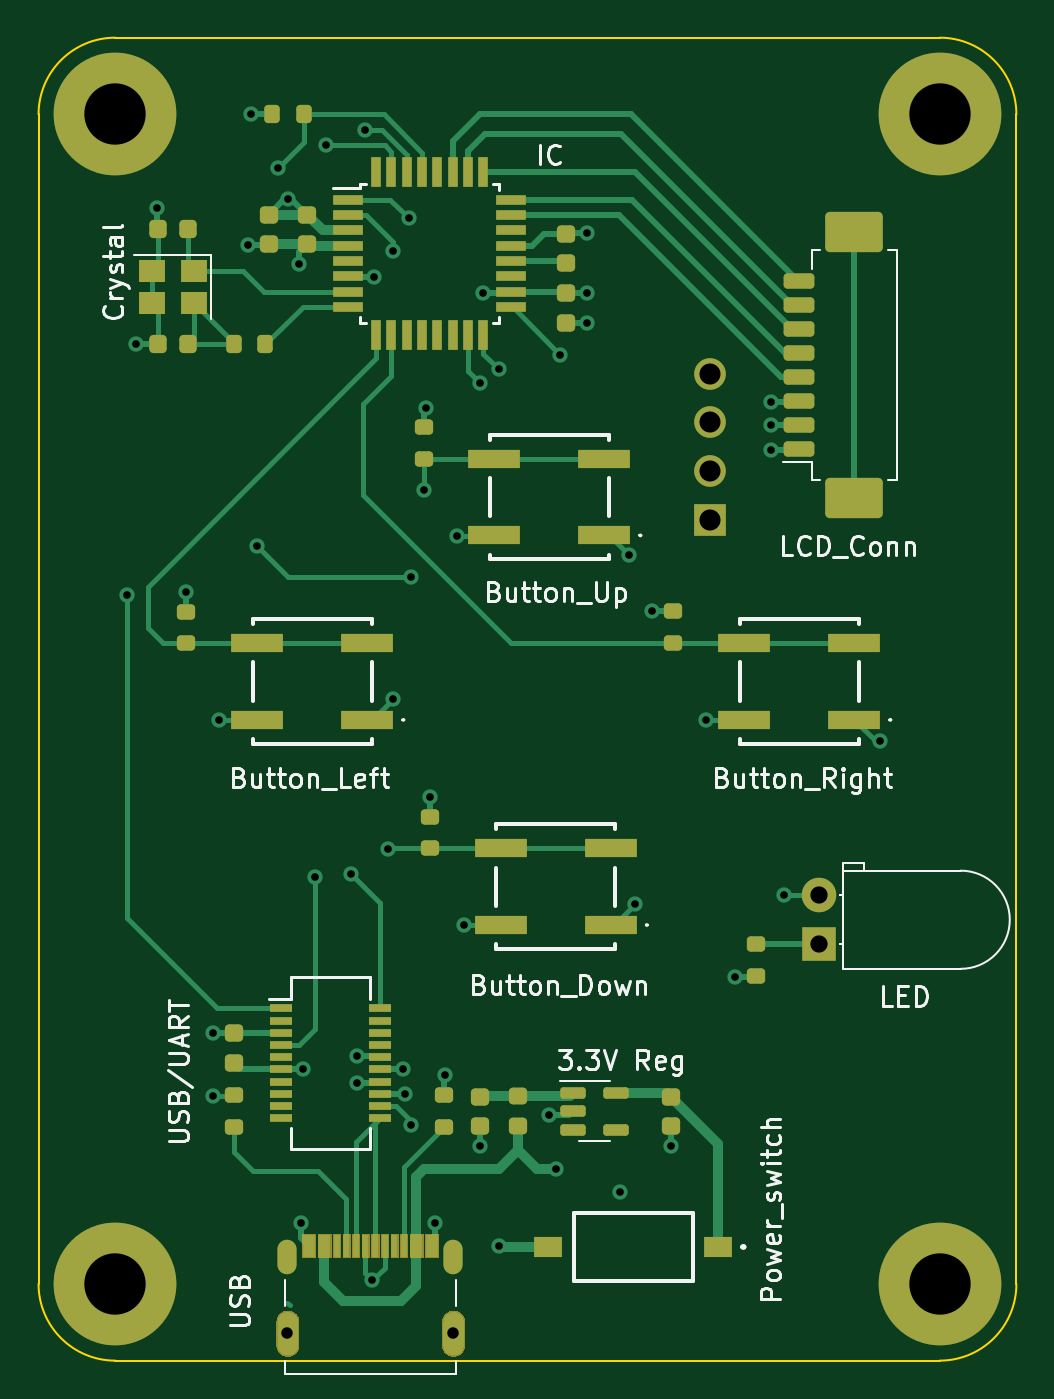
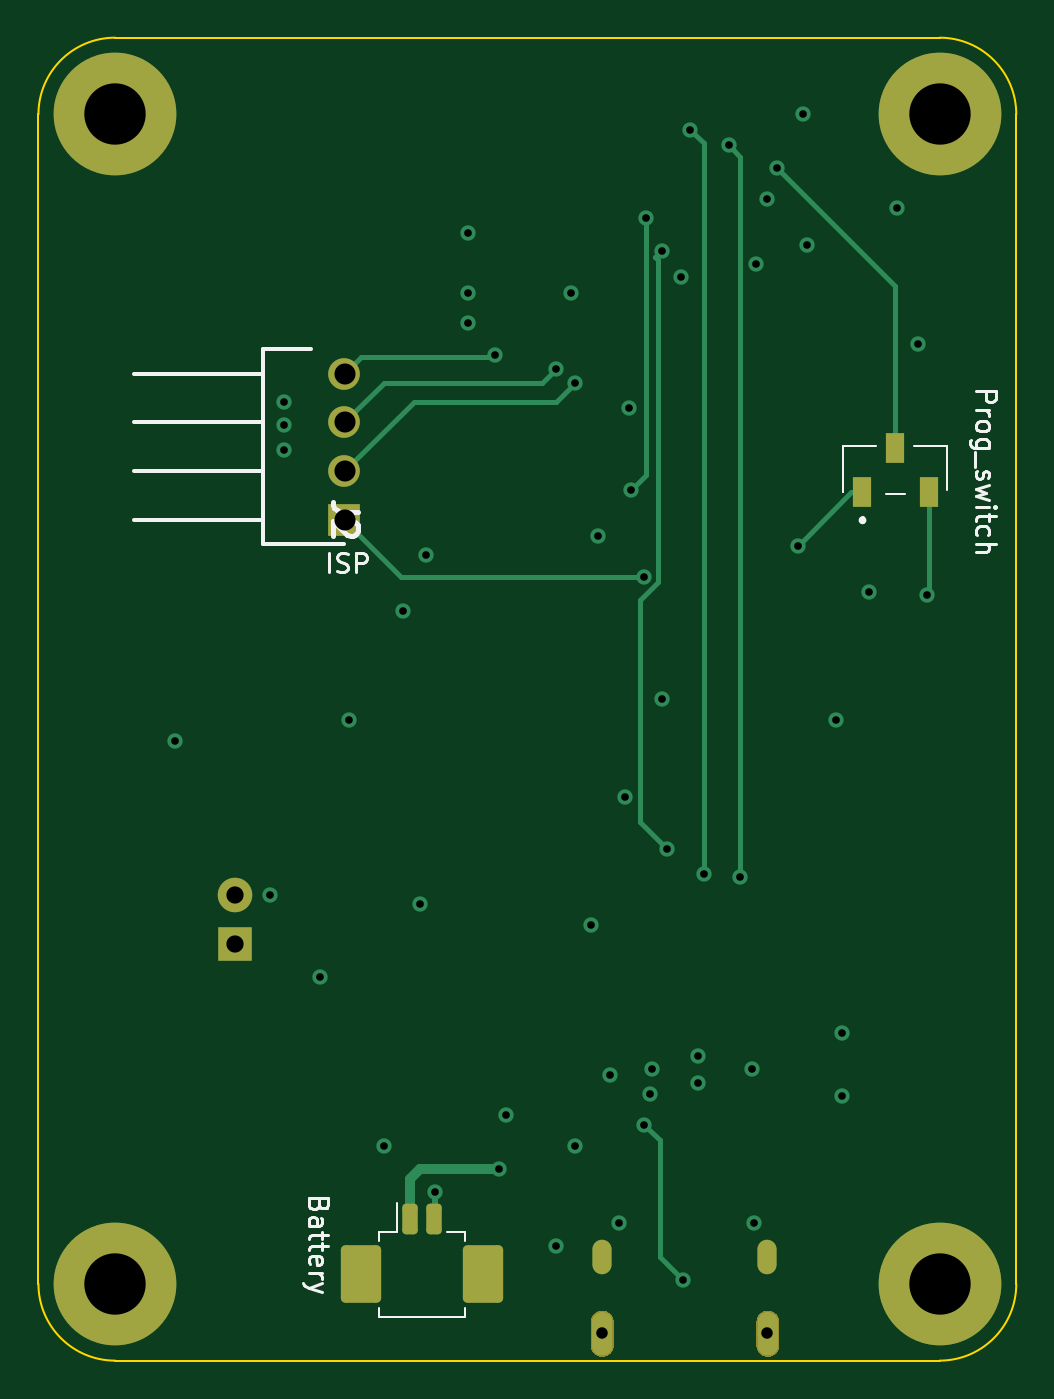
Circuit board: 13 layer files. Board 51.0 x 69.0 mm.
- bottom_copper: Had_Konzole-B_Cu.gbr (20200 bytes)
- bottom_mask: Had_Konzole-B_Mask.gbr (15035 bytes)
- paste: Had_Konzole-B_Paste.gbr (1464 bytes)
- bottom_silk: Had_Konzole-B_Silkscreen.gbr (12294 bytes)
- outline: Had_Konzole-Edge_Cuts.gbr (1992 bytes)
- top_copper: Had_Konzole-F_Cu.gbr (40436 bytes)
- top_mask: Had_Konzole-F_Mask.gbr (22981 bytes)
- paste: Had_Konzole-F_Paste.gbr (6548 bytes)
- top_silk: Had_Konzole-F_Silkscreen.gbr (47890 bytes)
- inner_copper: Had_Konzole-In1_Cu.gbr (65900 bytes)
- inner_copper: Had_Konzole-In2_Cu.gbr (67528 bytes)
- drill: Had_Konzole-NPTH.drl (268 bytes)
- drill: Had_Konzole-PTH.drl (1814 bytes)

=== bottom_copper: Had_Konzole-B_Cu.gbr (20200 bytes, source omitted) ===
=== bottom_mask: Had_Konzole-B_Mask.gbr (15035 bytes, source omitted) ===
=== paste: Had_Konzole-B_Paste.gbr (1464 bytes, source withheld) ===
=== bottom_silk: Had_Konzole-B_Silkscreen.gbr (12294 bytes, source omitted) ===
=== outline: Had_Konzole-Edge_Cuts.gbr ===
%TF.GenerationSoftware,KiCad,Pcbnew,7.0.1*%
%TF.CreationDate,2023-06-17T09:34:49+02:00*%
%TF.ProjectId,Had_Konzole,4861645f-4b6f-46e7-9a6f-6c652e6b6963,rev?*%
%TF.SameCoordinates,Original*%
%TF.FileFunction,Profile,NP*%
%FSLAX46Y46*%
G04 Gerber Fmt 4.6, Leading zero omitted, Abs format (unit mm)*
G04 Created by KiCad (PCBNEW 7.0.1) date 2023-06-17 09:34:49*
%MOMM*%
%LPD*%
G01*
G04 APERTURE LIST*
%TA.AperFunction,Profile*%
%ADD10C,0.100000*%
%TD*%
%TA.AperFunction,Profile*%
%ADD11C,0.010000*%
%TD*%
G04 APERTURE END LIST*
D10*
X145000000Y-37000000D02*
X188000000Y-37000000D01*
X192000000Y-41000000D02*
G75*
G03*
X188000000Y-37000000I-4000000J0D01*
G01*
X145000000Y-37000000D02*
G75*
G03*
X141000000Y-41000000I0J-4000000D01*
G01*
X188000000Y-106000000D02*
G75*
G03*
X192000000Y-102000000I0J4000000D01*
G01*
X188000000Y-106000000D02*
X145000000Y-106000000D01*
X141000000Y-102000000D02*
G75*
G03*
X145000000Y-106000000I4000000J0D01*
G01*
X141000000Y-102000000D02*
X141000000Y-41000000D01*
X192000000Y-41000000D02*
X192000000Y-102000000D01*
D11*
%TO.C,J4*%
X153680000Y-104575000D02*
X153680000Y-103975000D01*
X153680000Y-105175000D02*
X153680000Y-104580000D01*
X154280000Y-103975000D02*
X154280000Y-105175000D01*
X162320000Y-104575000D02*
X162320000Y-103975000D01*
X162320000Y-105175000D02*
X162320000Y-104580000D01*
X162920000Y-103975000D02*
X162920000Y-105175000D01*
X153980000Y-103675000D02*
G75*
G03*
X153680000Y-103975000I0J-300000D01*
G01*
X154280000Y-103975000D02*
G75*
G03*
X153980000Y-103675000I-300000J0D01*
G01*
X153680000Y-105175000D02*
G75*
G03*
X153980000Y-105475000I300000J0D01*
G01*
X153980000Y-105475000D02*
G75*
G03*
X154280000Y-105175000I0J300000D01*
G01*
X162620000Y-103675000D02*
G75*
G03*
X162320000Y-103975000I0J-300000D01*
G01*
X162920000Y-103975000D02*
G75*
G03*
X162620000Y-103675000I-300000J0D01*
G01*
X162320000Y-105175000D02*
G75*
G03*
X162620000Y-105475000I300000J0D01*
G01*
X162620000Y-105475000D02*
G75*
G03*
X162920000Y-105175000I0J300000D01*
G01*
%TD*%
M02*

=== top_copper: Had_Konzole-F_Cu.gbr (40436 bytes, source omitted) ===
=== top_mask: Had_Konzole-F_Mask.gbr (22981 bytes, source omitted) ===
=== paste: Had_Konzole-F_Paste.gbr (6548 bytes, source omitted) ===
=== top_silk: Had_Konzole-F_Silkscreen.gbr (47890 bytes, source omitted) ===
=== inner_copper: Had_Konzole-In1_Cu.gbr (65900 bytes, source omitted) ===
=== inner_copper: Had_Konzole-In2_Cu.gbr (67528 bytes, source omitted) ===
=== drill: Had_Konzole-NPTH.drl ===
M48
; DRILL file {KiCad 7.0.1} date Sat Jun 17 09:34:36 2023
; FORMAT={-:-/ absolute / inch / decimal}
; #@! TF.CreationDate,2023-06-17T09:34:36+02:00
; #@! TF.GenerationSoftware,Kicad,Pcbnew,7.0.1
; #@! TF.FileFunction,NonPlated,1,4,NPTH
FMAT,2
INCH
%
G90
G05
T0
M30

=== drill: Had_Konzole-PTH.drl ===
M48
; DRILL file {KiCad 7.0.1} date Sat Jun 17 09:34:36 2023
; FORMAT={-:-/ absolute / inch / decimal}
; #@! TF.CreationDate,2023-06-17T09:34:36+02:00
; #@! TF.GenerationSoftware,Kicad,Pcbnew,7.0.1
; #@! TF.FileFunction,Plated,1,4,PTH
FMAT,2
INCH
; #@! TA.AperFunction,Plated,PTH,ViaDrill
T1C0.0157
; #@! TA.AperFunction,Plated,PTH,ComponentDrill
T2C0.0236
; #@! TA.AperFunction,Plated,PTH,ComponentDrill
T3C0.0354
; #@! TA.AperFunction,Plated,PTH,ComponentDrill
T4C0.0433
; #@! TA.AperFunction,Plated,PTH,ComponentDrill
T5C0.1260
%
G90
G05
T1
X5.7337Y-2.6007
X5.752Y-2.0866
X5.7953Y-1.8071
X5.8543Y-2.5945
X5.9094Y-3.5
X5.9094Y-3.6299
X5.9213Y-2.8583
X5.9803Y-1.8819
X5.9882Y-1.6142
X6.0Y-2.5
X6.0426Y-1.7244
X6.063Y-1.7874
X6.0866Y-1.9213
X6.0906Y-3.8898
X6.0945Y-3.5748
X6.1181Y-3.1811
X6.1417Y-1.6772
X6.1929Y-3.1732
X6.2047Y-3.5472
X6.2047Y-3.6024
X6.2205Y-1.6457
X6.2362Y-4.0079
X6.2402Y-1.9488
X6.2689Y-3.1217
X6.2793Y-2.815
X6.2795Y-1.8937
X6.2992Y-3.5748
X6.3031Y-3.626
X6.311Y-1.8276
X6.315Y-3.689
X6.3153Y-2.5635
X6.3425Y-2.3858
X6.3465Y-2.2165
X6.3543Y-3.0157
X6.3661Y-3.8898
X6.3858Y-3.5866
X6.4094Y-2.4803
X6.4252Y-3.2795
X6.4567Y-2.1654
X6.4567Y-3.7323
X6.4646Y-1.9803
X6.4961Y-2.1368
X6.4961Y-3.937
X6.5984Y-3.6693
X6.6142Y-3.7795
X6.622Y-2.1073
X6.6772Y-1.8583
X6.6772Y-1.9803
X6.6772Y-2.0433
X6.7441Y-3.8268
X6.7638Y-2.5197
X6.7756Y-3.2362
X6.811Y-2.6339
X6.8504Y-3.7323
X6.9213Y-2.8583
X6.9803Y-3.3858
X7.0551Y-2.2047
X7.0551Y-2.252
X7.0551Y-2.3031
X7.0827Y-3.2165
X7.2795Y-2.9016
T2
X6.0622Y-4.1171
X6.4024Y-4.1171
T3
X7.1545Y-3.2179
X7.1545Y-3.3179
T4
X6.9306Y-2.1465
X6.9306Y-2.2465
X6.9306Y-2.3465
X6.9306Y-2.4465
T5
X5.7087Y-1.6142
X5.7087Y-4.0157
X7.4016Y-1.6142
X7.4016Y-4.0157
T2
G00X6.0622Y-3.9439
M15
G01X6.0622Y-3.9754
M16
G05
G00X6.4024Y-3.9439
M15
G01X6.4024Y-3.9754
M16
G05
T0
M30

